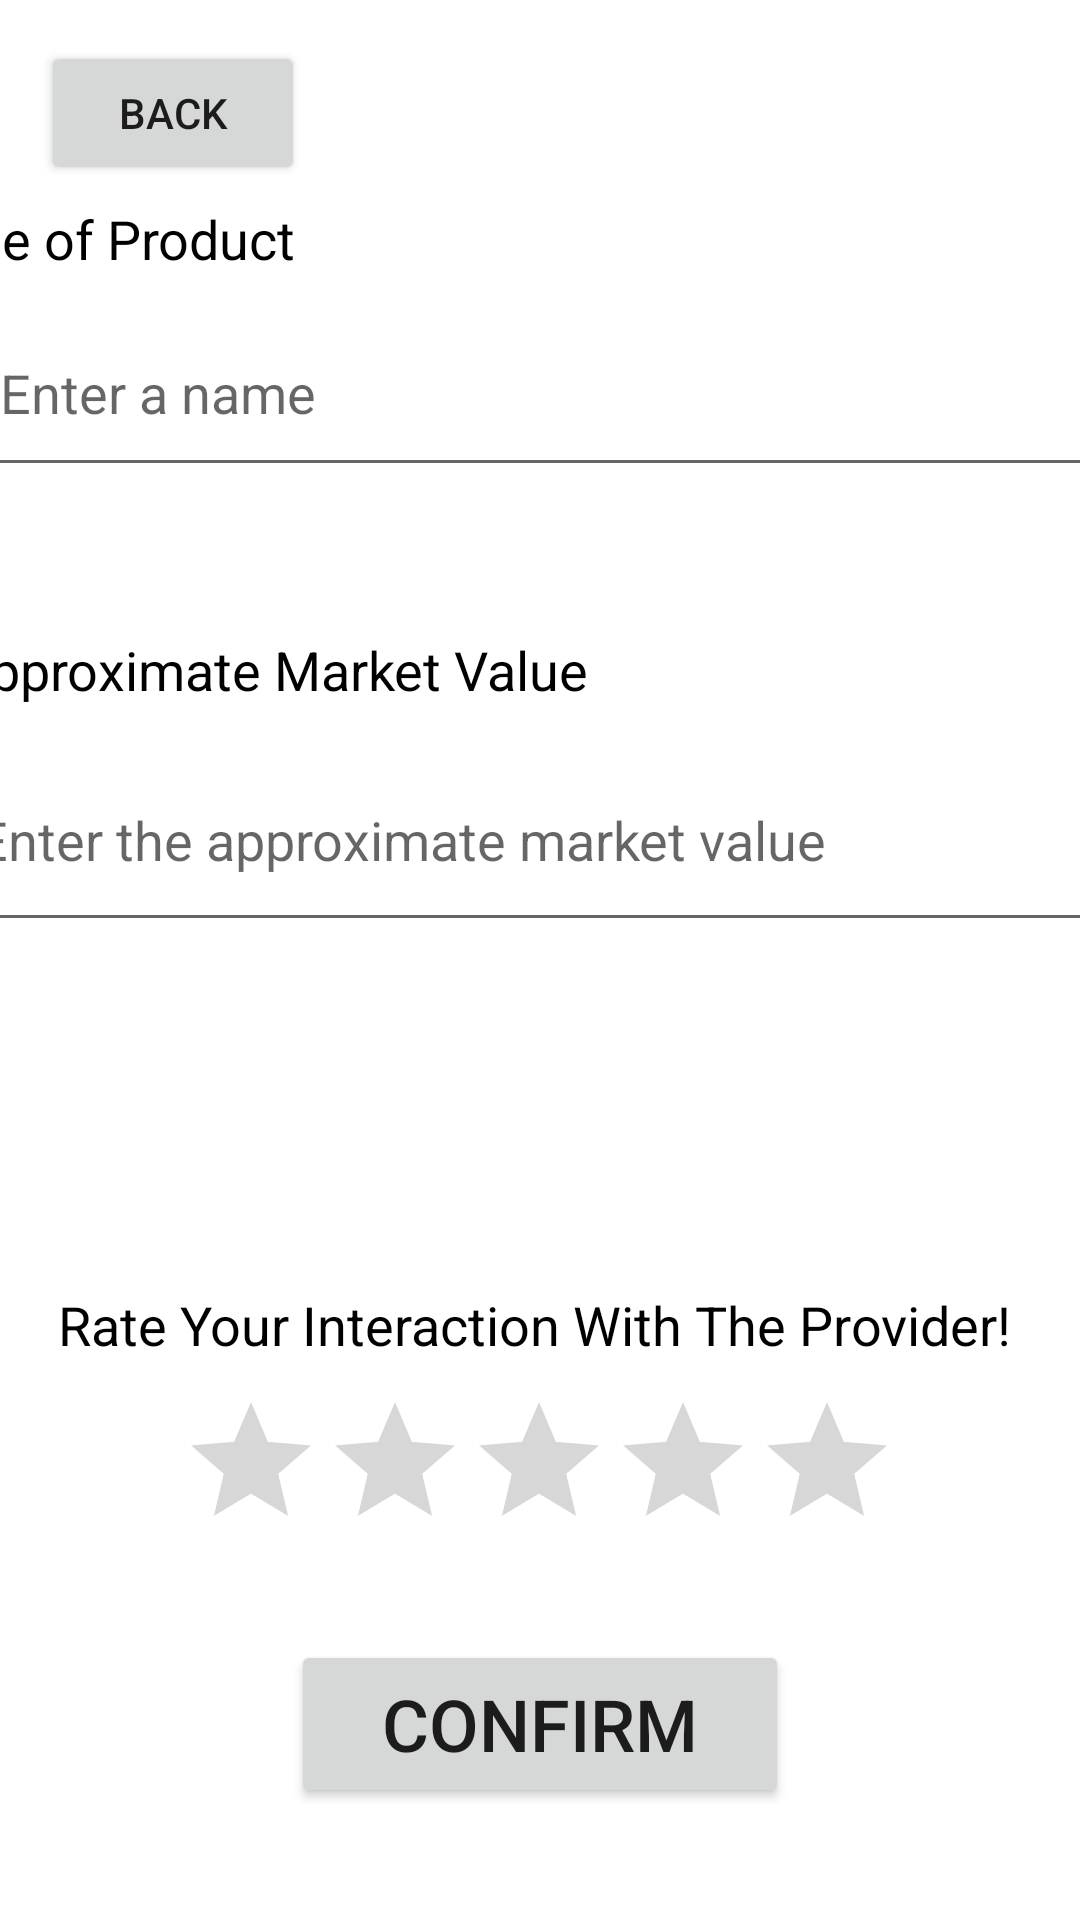

Android layout source for this screen:
<!-- AndroidManifest.xml: application theme Theme.Group17Project -->
<!-- res/layout/activity_transaction.xml -->
<?xml version="1.0" encoding="utf-8"?>
<androidx.constraintlayout.widget.ConstraintLayout xmlns:android="http://schemas.android.com/apk/res/android"
    xmlns:app="http://schemas.android.com/apk/res-auto"
    xmlns:tools="http://schemas.android.com/tools"
    android:layout_width="match_parent"
    android:layout_height="match_parent"
    tools:context=".ReceiverFunctionality.TransactionActivity">

    <Button
        android:id="@+id/transactionBackBtn"
        android:layout_width="wrap_content"
        android:layout_height="wrap_content"
        android:text="Back"
        app:layout_constraintBottom_toBottomOf="parent"
        app:layout_constraintEnd_toEndOf="parent"
        app:layout_constraintHorizontal_bias="0.05"
        app:layout_constraintStart_toStartOf="parent"
        app:layout_constraintTop_toTopOf="parent"
        app:layout_constraintVertical_bias="0.023" />

    <TextView
        android:id="@+id/transactionItemName"
        android:layout_width="398dp"
        android:layout_height="28dp"
        android:text="@string/NAME_PRODUCT_TITLE"
        android:textColor="@color/black"
        android:textSize="18sp"
        app:layout_constraintBottom_toBottomOf="parent"
        app:layout_constraintEnd_toEndOf="parent"
        app:layout_constraintHorizontal_bias="1.0"
        app:layout_constraintStart_toStartOf="parent"
        app:layout_constraintTop_toTopOf="parent"
        app:layout_constraintVertical_bias="0.11" />

    <EditText
        android:id="@+id/transactionItemEditText"
        android:layout_width="373dp"
        android:layout_height="66dp"
        android:autofillHints=""
        android:hint="@string/ENTER_PROD_NAME_HINT"
        app:layout_constraintBottom_toBottomOf="parent"
        app:layout_constraintEnd_toEndOf="parent"
        app:layout_constraintHorizontal_bias="0.342"
        app:layout_constraintStart_toStartOf="parent"
        app:layout_constraintTop_toTopOf="parent"
        app:layout_constraintVertical_bias="0.168" />

    <TextView
        android:id="@+id/transactionNameError"
        android:layout_width="376dp"
        android:layout_height="16dp"
        android:textColor="#FF0000"
        app:layout_constraintBottom_toBottomOf="parent"
        app:layout_constraintEnd_toEndOf="parent"
        app:layout_constraintHorizontal_bias="0.457"
        app:layout_constraintStart_toStartOf="parent"
        app:layout_constraintTop_toTopOf="parent"
        app:layout_constraintVertical_bias="0.26" />

    <TextView
        android:id="@+id/transactionApproxTitle"
        android:layout_width="385dp"
        android:layout_height="32dp"
        android:text="@string/APPROX_MARKET_VAL_TITLE"
        android:textColor="@color/black"
        android:textSize="18sp"
        app:layout_constraintBottom_toBottomOf="parent"
        app:layout_constraintEnd_toEndOf="parent"
        app:layout_constraintHorizontal_bias="0.615"
        app:layout_constraintStart_toStartOf="parent"
        app:layout_constraintTop_toTopOf="parent"
        app:layout_constraintVertical_bias="0.347" />

    <EditText
        android:id="@+id/transactionApproxEditText"
        android:layout_width="382dp"
        android:layout_height="71dp"
        android:hint="@string/MARKET_VALUE_HINT"
        app:layout_constraintBottom_toBottomOf="parent"
        app:layout_constraintEnd_toEndOf="parent"
        app:layout_constraintHorizontal_bias="0.551"
        app:layout_constraintStart_toStartOf="parent"
        app:layout_constraintTop_toTopOf="parent"
        app:layout_constraintVertical_bias="0.427" />

    <TextView
        android:id="@+id/transactionMarketError"
        android:layout_width="359dp"
        android:layout_height="24dp"
        android:textColor="#FF0000"
        app:layout_constraintBottom_toBottomOf="parent"
        app:layout_constraintEnd_toEndOf="parent"
        app:layout_constraintHorizontal_bias="0.307"
        app:layout_constraintStart_toStartOf="parent"
        app:layout_constraintTop_toTopOf="parent"
        app:layout_constraintVertical_bias="0.499" />

    <Button
        android:id="@+id/transactionConfirmBtn"
        android:layout_width="166dp"
        android:layout_height="56dp"
        android:text="Confirm"
        android:textSize="24sp"
        app:layout_constraintBottom_toBottomOf="parent"
        app:layout_constraintEnd_toEndOf="parent"
        app:layout_constraintStart_toStartOf="parent"
        app:layout_constraintTop_toTopOf="parent"
        app:layout_constraintVertical_bias="0.936" />

    <TextView
        android:id="@+id/transactionRatingBarTitle"
        android:layout_width="385dp"
        android:layout_height="32dp"
        android:gravity="center"
        android:text="Rate Your Interaction With The Provider! "
        android:textColor="@color/black"
        android:textSize="18sp"
        app:layout_constraintBottom_toBottomOf="parent"
        app:layout_constraintEnd_toEndOf="parent"
        app:layout_constraintHorizontal_bias="0.498"
        app:layout_constraintStart_toStartOf="parent"
        app:layout_constraintTop_toTopOf="parent"
        app:layout_constraintVertical_bias="0.7" />

    <RatingBar
        android:id="@+id/transactionRatingBar"
        android:layout_width="wrap_content"
        android:layout_height="wrap_content"
        android:contentDescription="Enter use rating"
        app:layout_constraintBottom_toBottomOf="parent"
        app:layout_constraintEnd_toEndOf="parent"
        app:layout_constraintHorizontal_bias="0.497"
        app:layout_constraintStart_toStartOf="parent"
        app:layout_constraintTop_toTopOf="parent"
        app:layout_constraintVertical_bias="0.795" />

    <TextView
        android:id="@+id/transactionRatingError"
        android:layout_width="311dp"
        android:layout_height="18dp"
        android:gravity="center"
        android:textColor="#FF0000"
        app:layout_constraintBottom_toBottomOf="parent"
        app:layout_constraintEnd_toEndOf="parent"
        app:layout_constraintHorizontal_bias="0.498"
        app:layout_constraintStart_toStartOf="parent"
        app:layout_constraintTop_toTopOf="parent"
        app:layout_constraintVertical_bias="0.842" />

</androidx.constraintlayout.widget.ConstraintLayout>
<!-- resources referenced by this layout -->
<resources>
  <string name="APPROX_MARKET_VAL_TITLE">Approximate Market Value</string>
  <string name="ENTER_PROD_NAME_HINT">Enter a name</string>
  <string name="MARKET_VALUE_HINT">Enter the approximate market value</string>
  <string name="NAME_PRODUCT_TITLE">Name of Product</string>
  <style name="Theme.Group17Project" parent="Theme.MaterialComponents.DayNight.DarkActionBar">
          
          <item name="colorPrimary">@color/purple_500</item>
          <item name="colorPrimaryVariant">@color/purple_700</item>
          <item name="colorOnPrimary">@color/white</item>
          
          <item name="colorSecondary">@color/teal_200</item>
          <item name="colorSecondaryVariant">@color/teal_700</item>
          <item name="colorOnSecondary">@color/black</item>
          
          <item name="android:statusBarColor" tools:targetApi="l">?attr/colorPrimaryVariant</item>
          
      </style>
  <!-- not gathered from this repository: default colours our renderer supplied (Android Studio template values) -->
  <color name="purple_500">#FF6200EE</color>
  <color name="purple_700">#FF3700B3</color>
  <color name="teal_200">#FF03DAC5</color>
  <color name="teal_700">#FF018786</color>
  <color name="black">#FF000000</color>
  <color name="white">#FFFFFFFF</color>
</resources>
